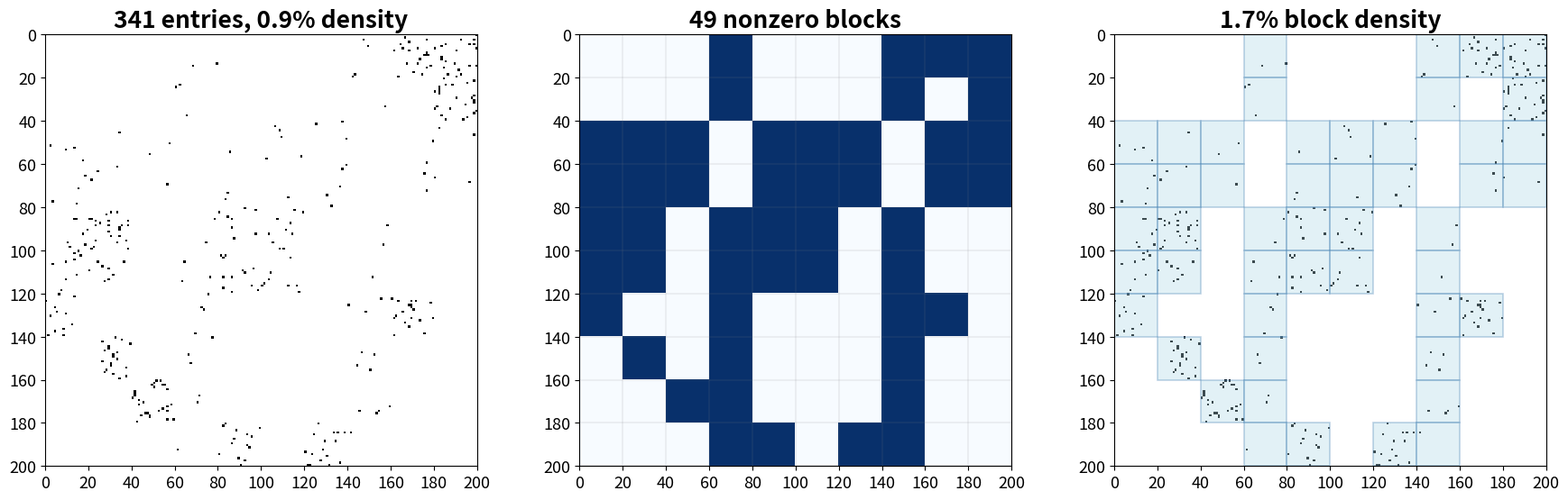

Generate this figure with matplotlib: (Note: this script raises an exception after producing the figure.)
#!/usr/bin/env python3
"""Show a sparse matrix and its block structure side by side."""

import numpy as np
import scipy.sparse as sp
import matplotlib.pyplot as plt

rng = np.random.default_rng(42)

N = 200
block_size = 20  # 20x20 blocks → 10x10 grid
n_blocks = N // block_size

# --- Pick 10% of blocks (20x20) + 1/4 that in double-size blocks (40x40) ---
total_blocks = n_blocks * n_blocks
max_nnz_per_block = int(block_size * block_size * 0.05)

# Small blocks (20x20): 10% of grid
n_small = int(total_blocks * 0.10)
flat_idx_small = rng.choice(total_blocks, size=n_small, replace=False)

# Large blocks (40x40 = 2x2 groups of 20x20): 1/4 of n_small
n_big_blocks = N // (2 * block_size)
total_big = n_big_blocks * n_big_blocks
n_large = max(1, n_small // 4)
flat_idx_large = rng.choice(total_big, size=n_large, replace=False)

rows, cols, vals = [], [], []
occupied_small = set()

# Place small blocks
for idx in flat_idx_small:
    br, bc = divmod(idx, n_blocks)
    occupied_small.add((br, bc))
    nnz = rng.integers(1, max_nnz_per_block + 1)
    r_idx = rng.integers(br * block_size, (br + 1) * block_size, size=nnz)
    c_idx = rng.integers(bc * block_size, (bc + 1) * block_size, size=nnz)
    rows.extend(r_idx)
    cols.extend(c_idx)
    vals.extend(rng.random(nnz))

# Place large (40x40) blocks — each covers a 2x2 group of small blocks
big_block_size = 2 * block_size
max_nnz_big = int(big_block_size * big_block_size * 0.05)
for idx in flat_idx_large:
    br_big, bc_big = divmod(idx, n_big_blocks)
    # Mark constituent small blocks as occupied
    for dr in range(2):
        for dc in range(2):
            occupied_small.add((br_big * 2 + dr, bc_big * 2 + dc))
    nnz = rng.integers(1, max_nnz_big + 1)
    r_idx = rng.integers(br_big * big_block_size, (br_big + 1) * big_block_size, size=nnz)
    c_idx = rng.integers(bc_big * big_block_size, (bc_big + 1) * big_block_size, size=nnz)
    rows.extend(r_idx)
    cols.extend(c_idx)
    vals.extend(rng.random(nnz))

# Build flat_idx for the row/col fill-in logic below
flat_idx = [br * n_blocks + bc for (br, bc) in occupied_small]

A = sp.coo_matrix((vals, (rows, cols)), shape=(N, N)).tocsr()

# --- Ensure at least one nonzero per row and column (within occupied blocks) ---
# Find which block-rows and block-cols have at least one occupied block
occ_block_rows = set()  # block rows that have an occupied block
occ_block_cols = set()  # block cols that have an occupied block
block_map = {}  # (br, bc) pairs that are occupied
for idx in flat_idx:
    br, bc = divmod(idx, n_blocks)
    block_map.setdefault(br, []).append(bc)
    block_map.setdefault(-bc - 1, []).append(br)  # negative key = col lookup
    occ_block_rows.add(br)
    occ_block_cols.add(bc)

A = A.tolil()
for i in range(N):
    if A[i, :].nnz == 0:
        br = i // block_size
        if br in occ_block_rows:
            bc = rng.choice(block_map[br])
        else:
            bc = rng.choice(list(occ_block_cols))
        j = rng.integers(bc * block_size, (bc + 1) * block_size)
        A[i, j] = rng.random()
for j in range(N):
    if A[:, j].nnz == 0:
        bc = j // block_size
        key = -bc - 1
        if key in block_map:
            br = rng.choice(block_map[key])
        else:
            br = rng.choice(list(occ_block_rows))
        i = rng.integers(br * block_size, (br + 1) * block_size)
        A[i, j] = rng.random()
A = A.tocsr()
A.eliminate_zeros()

# --- Block occupancy (full NxN image) ---
block_occ = np.zeros((n_blocks, n_blocks), dtype=bool)
coo = A.tocoo()
for r, c in zip(coo.row, coo.col):
    block_occ[r // block_size, c // block_size] = True

blocked = np.kron(block_occ.astype(float), np.ones((block_size, block_size)))

# --- Plot ---
plt.rcParams.update({"font.size": 15, "axes.titlesize": 19, "axes.titleweight": "bold", "xtick.labelsize": 13, "ytick.labelsize": 13})
fig, (ax1, ax2, ax3) = plt.subplots(1, 3, figsize=(18, 5.6))
ticks = np.arange(0, N + 1, block_size)

dense = np.zeros((N, N))
dense[A.nonzero()] = 1.0

# Left: sparsity pattern
ax1.imshow(dense, cmap="Greys", origin="upper", interpolation="nearest")
overall_density = A.nnz / (N * N) * 100
ax1.set_title(f"{A.nnz} entries, {overall_density:.1f}% density")
ax1.set_xticks(ticks - 0.5)
ax1.set_xticklabels(ticks)
ax1.set_yticks(ticks - 0.5)
ax1.set_yticklabels(ticks)

# Middle: block occupancy
ax2.imshow(blocked, cmap="Blues", origin="upper", interpolation="nearest")
for i in range(n_blocks + 1):
    coord = i * block_size - 0.5
    ax2.axhline(coord, color="gray", linewidth=0.3, alpha=0.5)
    ax2.axvline(coord, color="gray", linewidth=0.3, alpha=0.5)
ax2.set_xticks(ticks - 0.5)
ax2.set_xticklabels(ticks)
ax2.set_yticks(ticks - 0.5)
ax2.set_yticklabels(ticks)
nnz_blocks = int(block_occ.sum())
ax2.set_title(f"{nnz_blocks} nonzero blocks")

# Right: entries + block outlines
ax3.imshow(dense, cmap="Greys", origin="upper", interpolation="nearest")
# Draw outlines around non-zero blocks
from matplotlib.patches import Rectangle
for br in range(n_blocks):
    for bc in range(n_blocks):
        if block_occ[br, bc]:
            rect = Rectangle(
                (bc * block_size - 0.5, br * block_size - 0.5),
                block_size, block_size,
                linewidth=1.2, edgecolor="steelblue", facecolor="lightblue", alpha=0.35,
            )
            ax3.add_patch(rect)
ax3.set_xticks(ticks - 0.5)
ax3.set_xticklabels(ticks)
ax3.set_yticks(ticks - 0.5)
ax3.set_yticklabels(ticks)
block_density = A.nnz / (nnz_blocks * block_size * block_size) * 100
ax3.set_title(f"{block_density:.1f}% block density")

plt.tight_layout()
plt.savefig("plots/spy_plots/block_spy.png", dpi=200)

# --- Second figure: original (scrambled) vs reordered (block-structured) ---
# A already has nice block structure; scramble it with a random perm for the "original"
perm = rng.permutation(N)
A_scrambled = A[perm, :][:, perm]

def draw_block_overlay(ax, mat, N, block_size, n_blocks, ticks):
    """Draw entries + block outlines for a matrix on the given axis."""
    dense = np.zeros((N, N))
    dense[mat.nonzero()] = 1.0
    ax.imshow(dense, cmap="Greys", origin="upper", interpolation="nearest")
    # Compute block occupancy
    blk = np.zeros((n_blocks, n_blocks), dtype=bool)
    coo = mat.tocoo()
    for r, c in zip(coo.row, coo.col):
        blk[r // block_size, c // block_size] = True
    from matplotlib.patches import Rectangle
    for br in range(n_blocks):
        for bc in range(n_blocks):
            if blk[br, bc]:
                rect = Rectangle(
                    (bc * block_size - 0.5, br * block_size - 0.5),
                    block_size, block_size,
                    linewidth=1.2, edgecolor="steelblue", facecolor="lightblue", alpha=0.35,
                )
                ax.add_patch(rect)
    ax.set_xticks(ticks - 0.5)
    ax.set_xticklabels(ticks)
    ax.set_yticks(ticks - 0.5)
    ax.set_yticklabels(ticks)
    return int(blk.sum())

fig2, (ax_l, ax_r) = plt.subplots(1, 2, figsize=(12, 5))

nnz_orig = draw_block_overlay(ax_l, A_scrambled, N, block_size, n_blocks, ticks)
bd_orig = A_scrambled.nnz / (nnz_orig * block_size * block_size) * 100
ax_l.set_title(f"Original – {nnz_orig} blocks, {bd_orig:.1f}% block density")

nnz_reord = draw_block_overlay(ax_r, A, N, block_size, n_blocks, ticks)
bd_reord = A.nnz / (nnz_reord * block_size * block_size) * 100
ax_r.set_title(f"Reordered – {nnz_reord} blocks, {bd_reord:.1f}% block density")

fig2.tight_layout()
fig2.savefig("plots/spy_plots/block_spy_reorder.png", dpi=200)
plt.show()
